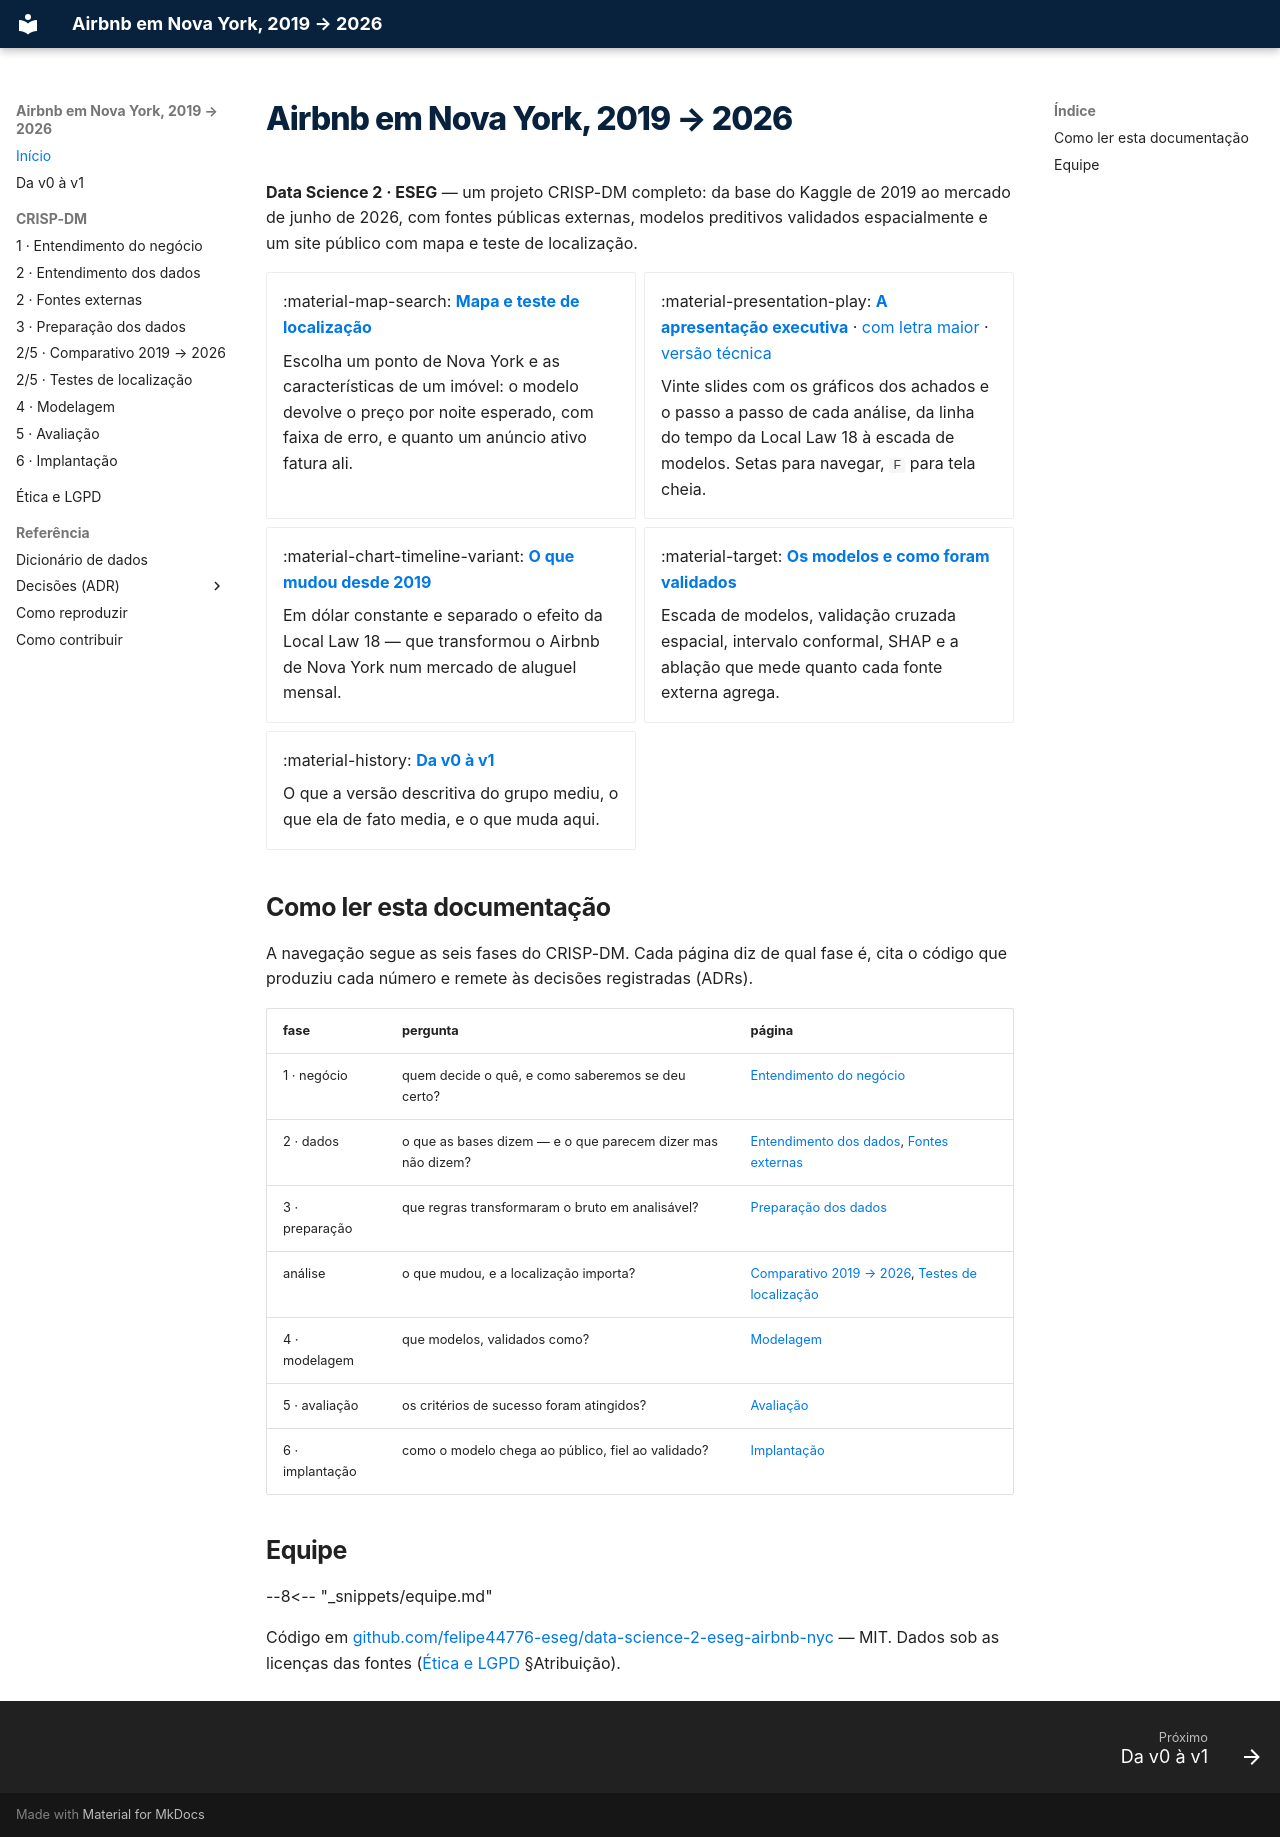

repository: felipe44776-eseg/data-science-2-eseg-airbnb-nyc · page: index.html · generator: mkdocs

# Airbnb em Nova York, 2019 → 2026

**Data Science 2 · ESEG** — um projeto CRISP-DM completo: da base do Kaggle de 2019
ao mercado de junho de 2026, com fontes públicas externas, modelos preditivos
validados espacialmente e um site público com mapa e teste de localização.

<div class="grid cards" markdown>

- :material-map-search: **[Mapa e teste de localização](https://felipe44776-eseg.github.io/data-science-2-eseg-airbnb-nyc/mapa/)**

    Escolha um ponto de Nova York e as características de um imóvel: o modelo devolve o
    preço por noite esperado, com faixa de erro, e quanto um anúncio ativo fatura ali.

- :material-presentation-play: **[A apresentação executiva](https://felipe44776-eseg.github.io/data-science-2-eseg-airbnb-nyc/executiva/)** ·
  [com letra maior](https://felipe44776-eseg.github.io/data-science-2-eseg-airbnb-nyc/executiva-maior/) ·
  [versão técnica](https://felipe44776-eseg.github.io/data-science-2-eseg-airbnb-nyc/apresentacao/)

    Vinte slides com os gráficos dos achados e o passo a passo de cada análise, da linha
    do tempo da Local Law 18 à escada de modelos. Setas para navegar, `F` para tela cheia.

- :material-chart-timeline-variant: **[O que mudou desde 2019](05-comparativo-2019-2026.md)**

    Em dólar constante e separado o efeito da Local Law 18 — que transformou o Airbnb de
    Nova York num mercado de aluguel mensal.

- :material-target: **[Os modelos e como foram validados](07-modelagem.md)**

    Escada de modelos, validação cruzada espacial, intervalo conformal, SHAP e a ablação
    que mede quanto cada fonte externa agrega.

- :material-history: **[Da v0 à v1](00-v0-e-o-que-muda.md)**

    O que a versão descritiva do grupo mediu, o que ela de fato media, e o que muda aqui.

</div>

## Como ler esta documentação

A navegação segue as seis fases do CRISP-DM. Cada página diz de qual fase é, cita o
código que produziu cada número e remete às decisões registradas (ADRs).

| fase | pergunta | página |
|---|---|---|
| 1 · negócio | quem decide o quê, e como saberemos se deu certo? | [Entendimento do negócio](01-entendimento-do-negocio.md) |
| 2 · dados | o que as bases dizem — e o que parecem dizer mas não dizem? | [Entendimento dos dados](02-entendimento-dos-dados.md), [Fontes externas](03-fontes-externas.md) |
| 3 · preparação | que regras transformaram o bruto em analisável? | [Preparação dos dados](04-preparacao-dos-dados.md) |
| análise | o que mudou, e a localização importa? | [Comparativo 2019 → 2026](05-comparativo-2019-2026.md), [Testes de localização](06-testes-de-localizacao.md) |
| 4 · modelagem | que modelos, validados como? | [Modelagem](07-modelagem.md) |
| 5 · avaliação | os critérios de sucesso foram atingidos? | [Avaliação](08-avaliacao.md) |
| 6 · implantação | como o modelo chega ao público, fiel ao validado? | [Implantação](09-implantacao.md) |

## Equipe

--8<-- "_snippets/equipe.md"

Código em [github.com/felipe44776-eseg/data-science-2-eseg-airbnb-nyc](https://github.com/felipe44776-eseg/data-science-2-eseg-airbnb-nyc)
— MIT. Dados sob as licenças das fontes ([Ética e LGPD](10-etica-e-lgpd.md) §Atribuição).
